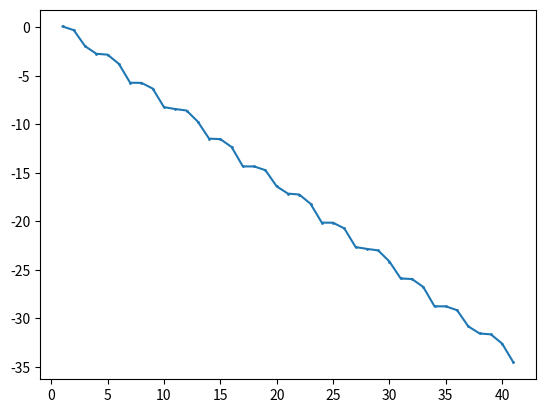

This figure's Python source:
from math import *
from matplotlib import pyplot as plt


# функция, задающая правую часть
# дифференциального уравнения y' = f(x, y)
def firstRhs(x, y):
    return (y ** 2 - y) / x


def secondRhs(x, y):
    return cos(y - x) - 1


# def yetAnotherExampleRhs(x, y):
# return sin(y)

def eulerStep(rhs, step, x0, y0):
    return y0 + step * rhs(x0, y0)


N = 40  # количество узлов для сетки численного решения
dx = 1  # шаг интегрирования по независимой переменной
xPrev = 1
yPrev = 0.1
xs = [xPrev]
ys = [yPrev]

# rhs = secondRhs
rhs = secondRhs

for i in range(N):
    xNext = xPrev + dx
    yNext = eulerStep(rhs, dx, xPrev, yPrev)
    xs.append(xNext)
    ys.append(yNext)
    print(f'solution({xNext}) = {yNext}')
    xPrev, yPrev = xNext, yNext

plt.plot(xs, ys, marker='.', markersize=2)
plt.savefig('test.pdf')
